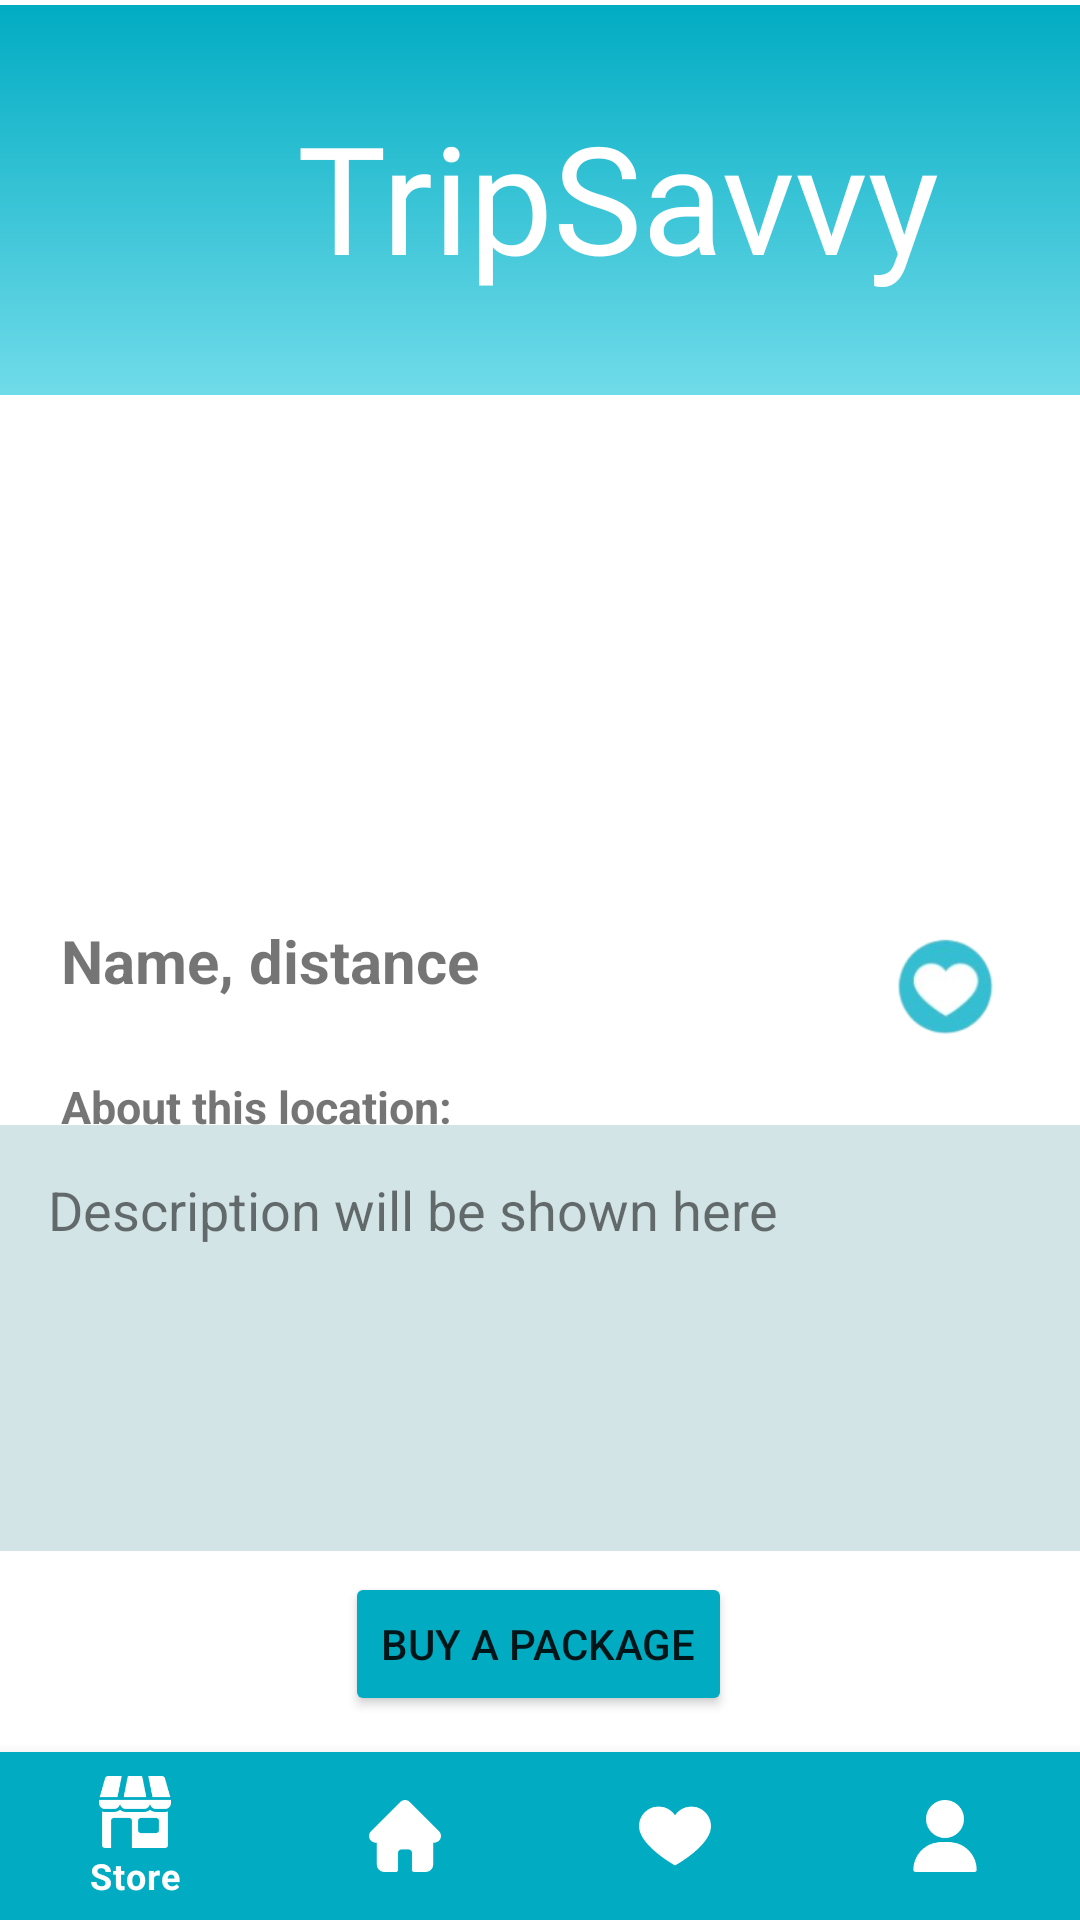

Reconstruct the res/layout file that produces this screen, plus the resources it refers to.
<!-- AndroidManifest.xml: application theme Theme.TripSavvy_Studio_2B03_2 -->
<!-- res/layout/activity_placedetails.xml -->
<?xml version="1.0" encoding="utf-8"?>
<androidx.constraintlayout.widget.ConstraintLayout xmlns:android="http://schemas.android.com/apk/res/android"
    xmlns:app="http://schemas.android.com/apk/res-auto"
    xmlns:tools="http://schemas.android.com/tools"
    android:layout_width="match_parent"
    android:layout_height="match_parent">

    <View
        android:id="@+id/headerView"
        android:layout_width="412dp"
        android:layout_height="130dp"
        android:background="@drawable/gradient_background"
        app:layout_constraintBottom_toBottomOf="parent"
        app:layout_constraintEnd_toEndOf="parent"
        app:layout_constraintHorizontal_bias="0.0"
        app:layout_constraintStart_toStartOf="parent"
        app:layout_constraintTop_toTopOf="parent"
        app:layout_constraintVertical_bias="0.003" />
    <TextView
        android:id="@+id/textView"
        android:layout_width="wrap_content"
        android:layout_height="wrap_content"
        android:fontFamily="@font/wendy_one"
        android:text="TripSavvy"
        android:textColor="@color/white"

        android:textSize="150px"
        app:layout_constraintBottom_toBottomOf="parent"
        app:layout_constraintEnd_toEndOf="@+id/headerView"
        app:layout_constraintStart_toStartOf="parent"
        app:layout_constraintTop_toTopOf="parent"
        app:layout_constraintVertical_bias="0.056" />

    <TextView
        android:id="@+id/placedNamedist"
        android:layout_width="wrap_content"
        android:layout_height="wrap_content"
        android:text="Name, distance"
        android:textSize="20sp"
        android:textStyle="bold"
        app:layout_constraintBottom_toBottomOf="parent"
        app:layout_constraintEnd_toEndOf="parent"
        app:layout_constraintHorizontal_bias="0.092"
        app:layout_constraintStart_toStartOf="parent"
        app:layout_constraintTop_toTopOf="parent" />

    <ImageView
        android:id="@+id/placeImage"
        android:layout_width="358dp"
        android:layout_height="165dp"
        app:layout_constraintBottom_toBottomOf="parent"
        app:layout_constraintEnd_toEndOf="parent"
        app:layout_constraintHorizontal_bias="0.301"
        app:layout_constraintStart_toStartOf="parent"
        app:layout_constraintTop_toTopOf="parent"
        app:layout_constraintVertical_bias="0.277"
        tools:srcCompat="@tools:sample/avatars" />

    <TextView
        android:id="@+id/textView22"
        android:layout_width="wrap_content"
        android:layout_height="wrap_content"
        android:text="About this location: "
        android:textSize="15sp"
        android:textStyle="bold"
        app:layout_constraintBottom_toBottomOf="parent"
        app:layout_constraintEnd_toEndOf="parent"
        app:layout_constraintHorizontal_bias="0.09"
        app:layout_constraintStart_toStartOf="parent"
        app:layout_constraintTop_toTopOf="parent"
        app:layout_constraintVertical_bias="0.579" />

    <ScrollView
        android:id="@+id/scrollView5"
        android:layout_width="361dp"
        android:layout_height="142dp"
        app:layout_constraintBottom_toBottomOf="parent"
        app:layout_constraintEnd_toEndOf="parent"
        app:layout_constraintStart_toStartOf="parent"
        app:layout_constraintTop_toTopOf="parent"
        app:layout_constraintVertical_bias="0.753"
        android:background="@drawable/border_background">

        <LinearLayout
            android:layout_width="match_parent"
            android:layout_height="wrap_content"
            android:orientation="vertical" >
            <TextView
                android:id="@+id/placeDescription"
                android:layout_width="match_parent"
                android:layout_height="wrap_content"
                android:padding="16dp"
                android:text="Description will be shown here"
                android:textSize="18sp" />
        </LinearLayout>
    </ScrollView>

    <ImageButton
        android:id="@+id/buttonFavorite2"
        android:layout_width="50dp"
        android:layout_height="50dp"
        android:background="?android:attr/selectableItemBackground"
        android:onClick="onImageButtonClick"
        android:scaleType="fitCenter"
        android:src="@drawable/imgbutton_fav"
        app:layout_constraintBottom_toBottomOf="parent"
        app:layout_constraintEnd_toEndOf="parent"
        app:layout_constraintHorizontal_bias="0.93"
        app:layout_constraintStart_toStartOf="parent"
        app:layout_constraintTop_toTopOf="parent"
        app:layout_constraintVertical_bias="0.516" />

    <com.google.android.material.bottomnavigation.BottomNavigationView
        android:id="@+id/bottom_navigation"
        android:layout_width="match_parent"
        android:layout_height="wrap_content"
        android:layout_alignParentBottom="true"
        app:itemBackground="@color/bottom_nav_background"
        app:itemIconTint="@color/bottom_nav_item_color"
        app:itemTextColor="@color/bottom_nav_item_color"
        app:layout_constraintBottom_toBottomOf="parent"
        app:layout_constraintEnd_toEndOf="parent"
        app:layout_constraintStart_toStartOf="parent"
        app:layout_constraintTop_toTopOf="parent"
        app:layout_constraintVertical_bias="1.0"
        app:menu="@menu/bottom_navigation_menu" />

    <Button
        android:id="@+id/packageNav"
        android:layout_width="wrap_content"
        android:layout_height="wrap_content"
        android:text="Buy A Package"
        android:backgroundTint="#01ACC3"
        app:layout_constraintBottom_toBottomOf="parent"
        app:layout_constraintEnd_toEndOf="parent"
        app:layout_constraintHorizontal_bias="0.498"
        app:layout_constraintStart_toStartOf="parent"
        app:layout_constraintTop_toTopOf="parent"
        app:layout_constraintVertical_bias="0.885" />


</androidx.constraintlayout.widget.ConstraintLayout>
<!-- resources referenced by this layout -->
<resources>
  <color name="bottom_nav_background">#01ACC3</color>
  <color name="bottom_nav_item_color">#FFFFFF</color>
  <color name="white">#FFFFFFFF</color>
  <!-- drawable border_background (drawable) -->
  <layer-list xmlns:android="http://schemas.android.com/apk/res/android">
      <item>
          <shape android:shape="rectangle">
              <solid android:color="#D3E4E6" /> 
              <stroke
                  android:width="3dp"
                  android:color="#D3E4E6" /> 
          </shape>
      </item>
  </layer-list>
  <!-- drawable gradient_background (drawable) -->
  <?xml version="1.0" encoding="utf-8"?>
  <shape xmlns:android="http://schemas.android.com/apk/res/android">
          <gradient
              android:startColor="#70DBE9"
              android:endColor="#01ACC3"
              android:type="linear"
              android:angle="90"
          />
  </shape>
  
  
  <!-- drawable imgbutton_fav: png bitmap (drawable, 11517 bytes) -->
  <style name="Theme.TripSavvy_Studio_2B03_2" parent="Theme.MaterialComponents.DayNight.NoActionBar">
          
          <item name="colorPrimary">@color/purple_500</item>
  
          <item name="colorPrimaryVariant">@color/purple_700</item>
          <item name="colorOnPrimary">@color/white</item>
          
          <item name="colorSecondary">@color/teal_200</item>
          <item name="colorSecondaryVariant">@color/teal_700</item>
          <item name="colorOnSecondary">@color/black</item>
          
          <item name="android:statusBarColor">?attr/colorPrimaryVariant</item>
          
      </style>
  <color name="purple_500">#FF6200EE</color>
  <color name="purple_700">#FF3700B3</color>
  <color name="teal_200">#FF03DAC5</color>
  <color name="teal_700">#FF018786</color>
  <color name="black">#FF000000</color>
</resources>
